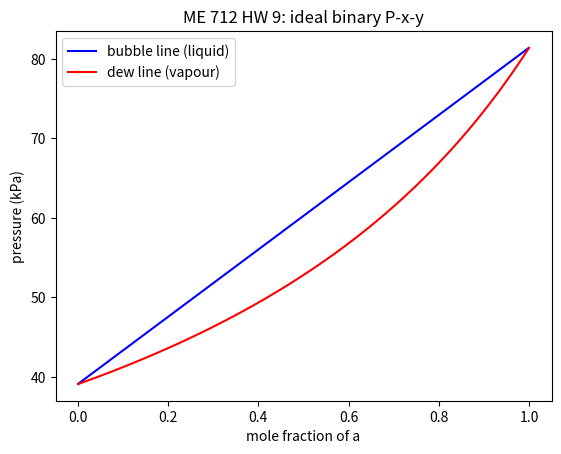

This chart was generated by the following Python code:
"""Single scripts from EECS 316 and ME 712 (``EESC 316/EECS_HW_4``, ``ME 712/HW_9``).

* EECS 316 HW 4: two-node phasor circuit; the node equations
  ``v2 = (v1/z1 - i1)(z2 + z3) + v1`` and ``v1 = (v2/z4 - i2)(z2 + z3) + v2``
  are solved as a linear system for the given complex impedances and sources.
* ME 712 HW 9: Raoult's-law P-x-y diagram of an ideal binary mixture with
  saturation pressures 81.42 kPa and 39.07 kPa. (The MATLAB computed the
  pressure as ``(x_a / y_a) p_sat,a``, which equals the bubble pressure
  ``x_a p_sat,a + x_n p_sat,n``.)
"""

import matplotlib.pyplot as plt
import numpy as np

# EECS 316 HW 4
z1, z2, z3, z4 = 10, 5, 15j, -10j
i1, i2 = 1, np.exp(1j * np.deg2rad(30))
zs = z2 + z3
# v2 - (1 + zs/z1) v1 = -i1 zs ;  v1 - (1 + zs/z4) v2 = -i2 zs
M = np.array([[-(1 + zs / z1), 1], [1, -(1 + zs / z4)]])
v1, v2 = np.linalg.solve(M, [-i1 * zs, -i2 * zs])
print(f"EECS 316 HW 4: v1 = {v1:.4f} V ({abs(v1):.4f} at {np.degrees(np.angle(v1)):.2f} deg), v2 = {v2:.4f} V")

# ME 712 HW 9
p_a, p_n = 8.142e4, 3.907e4
x = np.linspace(0.001, 0.999, 1000)
p = x * p_a + (1 - x) * p_n
y = x * p_a / p
fig, ax = plt.subplots()
ax.plot(x, p / 1e3, "-b", label="bubble line (liquid)")
ax.plot(y, p / 1e3, "-r", label="dew line (vapour)")
ax.set(xlabel="mole fraction of a", ylabel="pressure (kPa)", title="ME 712 HW 9: ideal binary P-x-y")
ax.legend()
plt.show()
